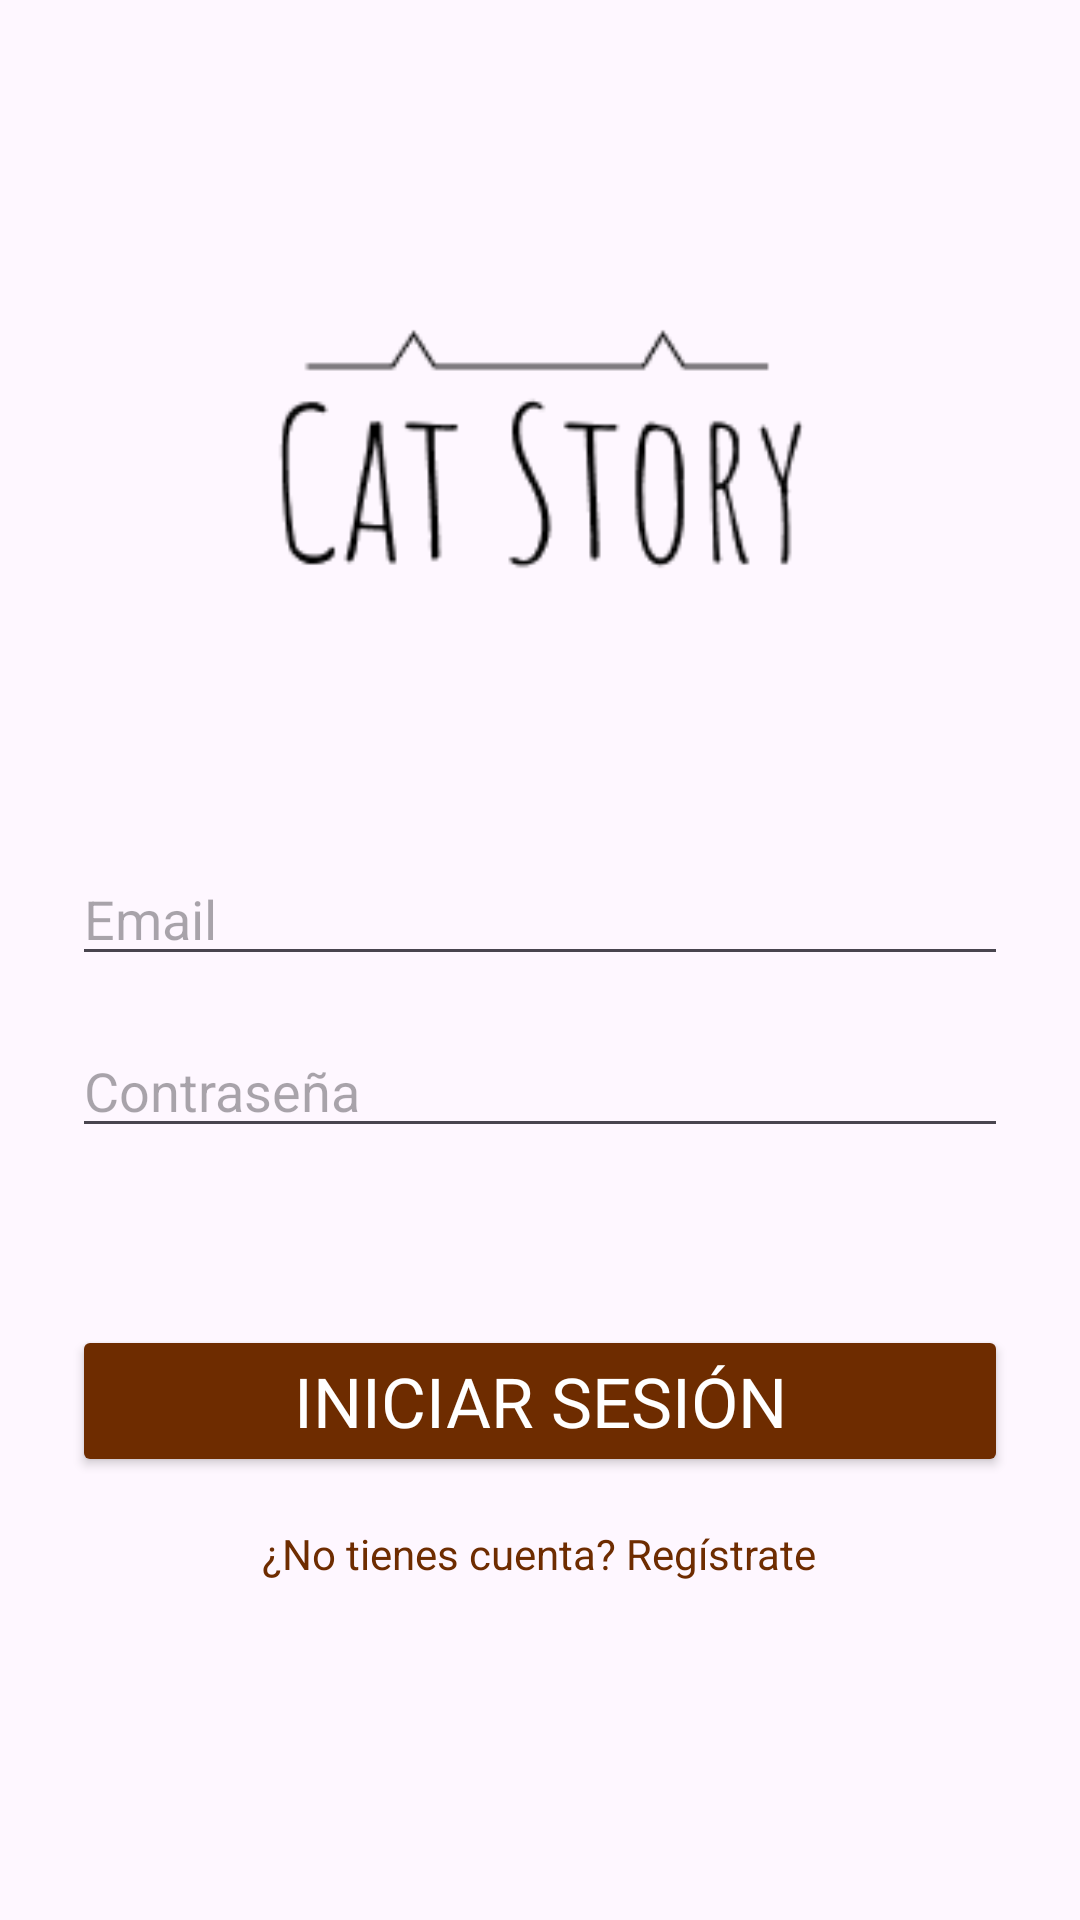

Reconstruct the res/layout file that produces this screen, plus the resources it refers to.
<!-- AndroidManifest.xml: application theme Theme.Proyecto_UF1 -->
<!-- res/layout/fragment_login.xml -->
<?xml version="1.0" encoding="utf-8"?>
<LinearLayout
    xmlns:android="http://schemas.android.com/apk/res/android"
    android:orientation="vertical"
    android:padding="24dp"
    android:layout_width="match_parent"
    android:layout_height="match_parent"
    >

    <ImageView
        android:id="@+id/logoLogin"
        android:layout_width="match_parent"
        android:layout_height="260dp"
        android:layout_gravity="top"
        android:scaleType="centerCrop"
        android:src="@drawable/logo" />

    <EditText
        android:id="@+id/email_edit_text"
        android:layout_width="match_parent"
        android:layout_height="wrap_content"
        android:hint="Email"
        android:inputType="textEmailAddress"/>

    <EditText
        android:id="@+id/password_edit_text"
        android:layout_width="match_parent"
        android:layout_height="wrap_content"
        android:hint="Contraseña"
        android:inputType="textPassword"
        android:layout_marginTop="16dp"
        android:layout_marginBottom="35dp"/>

    <Button
        android:id="@+id/login_button"
        android:layout_width="match_parent"
        android:layout_height="wrap_content"
        android:text="Iniciar sesión"
        android:gravity="center"
        android:backgroundTint="@color/brown"
        android:textSize="23sp"
        android:fontFamily="@font/amaticbold"
        android:textColor="@color/white"
        android:layout_marginTop="24dp"/>

    <TextView
        android:id="@+id/register_link"
        android:layout_width="wrap_content"
        android:layout_height="wrap_content"
        android:text="¿No tienes cuenta? Regístrate"
        android:textColor="@color/brown"
        android:layout_marginTop="16dp"
        android:layout_gravity="center"
        android:clickable="true"/>
</LinearLayout>
<!-- resources referenced by this layout -->
<resources>
  <color name="brown">#6e2c00</color>
  <color name="white">#FFFFFFFF</color>
  <!-- drawable logo: webp bitmap (drawable, 1706 bytes) -->
  <style name="Theme.Proyecto_UF1" parent="Base.Theme.Proyecto_UF1" />
  <style name="Base.Theme.Proyecto_UF1" parent="Theme.Material3.Light.NoActionBar">
          
          
          <item name="colorPrimary">@color/creme</item>
          <item name="colorOnPrimary">@color/black</item>
  
      </style>
  <color name="creme">#FEFCC7</color>
  <color name="black">#FF000000</color>
</resources>
